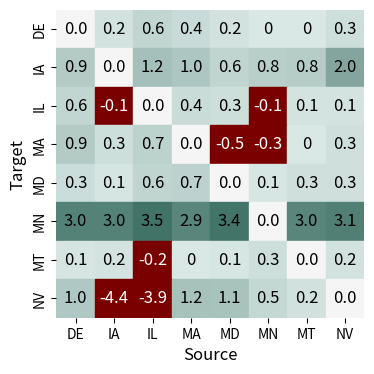

Generate this figure with matplotlib:
# %%
import seaborn as sns
import matplotlib.pyplot as plt
import numpy as np
import matplotlib.colors as mcolors

results = np.array([[0.0, 0.17, 0.56, 0.38, 0.18, -0.01, -0.01, 0.29],
                    [0.88, 0.0, 1.2, 1.01, 0.57, 0.77, 0.83, 1.98],
                    [0.56, -0.08, 0.0, 0.37, 0.29, -0.13, 0.14, 0.14],
                    [0.89, 0.28, 0.68, 0.0, -0.54, -0.32, -0.05, 0.26],
                    [0.33, 0.11, 0.58, 0.66, 0.0, 0.06, 0.27, 0.27],
                    [3.04, 3.03, 3.49, 2.94, 3.44, 0.0, 2.95, 3.14],
                    [0.08, 0.15, -0.23, -0.01, 0.06, 0.29, 0.0, 0.19],
                    [0.95, -4.37, -3.89, 1.17, 1.14, 0.52, 0.2, 0.0]])

# Create a custom colormap
# cmap = mcolors.LinearSegmentedColormap.from_list("GreyMap", ['#808080','#000000']) # Black
cmap = mcolors.LinearSegmentedColormap.from_list("GreyMap", ['#D9E8E5', '#004030']) # Green

# Create a correlation matrix heatmap
plt.figure(figsize=(20, 4))
sns.heatmap(results[::-1], annot=False, fmt=".1f", cmap=cmap, vmin=-5, vmax=5, square=True, cbar=False)
# plt.title("Correlation Matrix")
plt.xlabel("Source", fontsize=12)
plt.ylabel("Target", fontsize=12)

# Manually annotate the heatmap values and highlight the boxes
for i in range(results.shape[0]):
    for j in range(results.shape[1]):
        if i != j:  # Exclude diagonal elements
            if round(results[i, j], 1) >= 0:
                color = cmap(results[i, j] / 5)  # Scale the value between 0 and 1
                text_color = "black"  # Modify the text color to ensure better visibility
                if round(results[i, j], 1) == 0.0:
                    plt.text(j + 0.5, i + 0.5, "0", ha="center", va="center", color=text_color, fontsize=12)  # Increase font size
                else:
                    plt.text(j + 0.5, i + 0.5, f"{round(results[i, j], 1)}", ha="center", va="center", color=text_color, fontsize=12)  # Increase font size
            else:
                color = '#7A0000'  # Dull red color
                text_color = "white"  # Modify the text color to ensure better visibility
                if round(results[i, j], 1) == 0.0:
                    plt.text(j + 0.5, i + 0.5, "0", ha="center", va="center", color=cmap(results[i, j] / 5), fontsize=12)  # Increase font size
                else:
                    plt.text(j + 0.5, i + 0.5, f"{round(results[i, j], 1)}", ha="center", va="center", color=text_color, fontsize=12)  # Increase font size
        else:
            color = '#F5F5F5'  # Very light color for diagonal elements
            text_color = "black"  # Modify the text color to ensure better visibility
            plt.text(j + 0.5, i + 0.5, f"{round(results[i, j], 1)}", ha="center", va="center", color=text_color, fontsize=12)  # Increase font size

        rect = plt.Rectangle((j, i), 1, 1, fill=True, facecolor=color, edgecolor=color)  # Specify color for the rectangle patch
        plt.gca().add_patch(rect)


# Set custom x-axis tick labels
tick_labels = ["DE", "IA", "IL", "MA", "MD", "MN", "MT", "NV"]
plt.xticks(np.arange(len(tick_labels)) + 0.5, tick_labels)
plt.yticks(np.arange(len(tick_labels)) + 0.5, tick_labels)
# plt.xlim(0, len(tick_labels))
# plt.ylim(0, len(tick_labels))

# Save the figure
plt.savefig("pairwise_transfer_results.png", dpi=300)

# Show the figure
plt.show()
